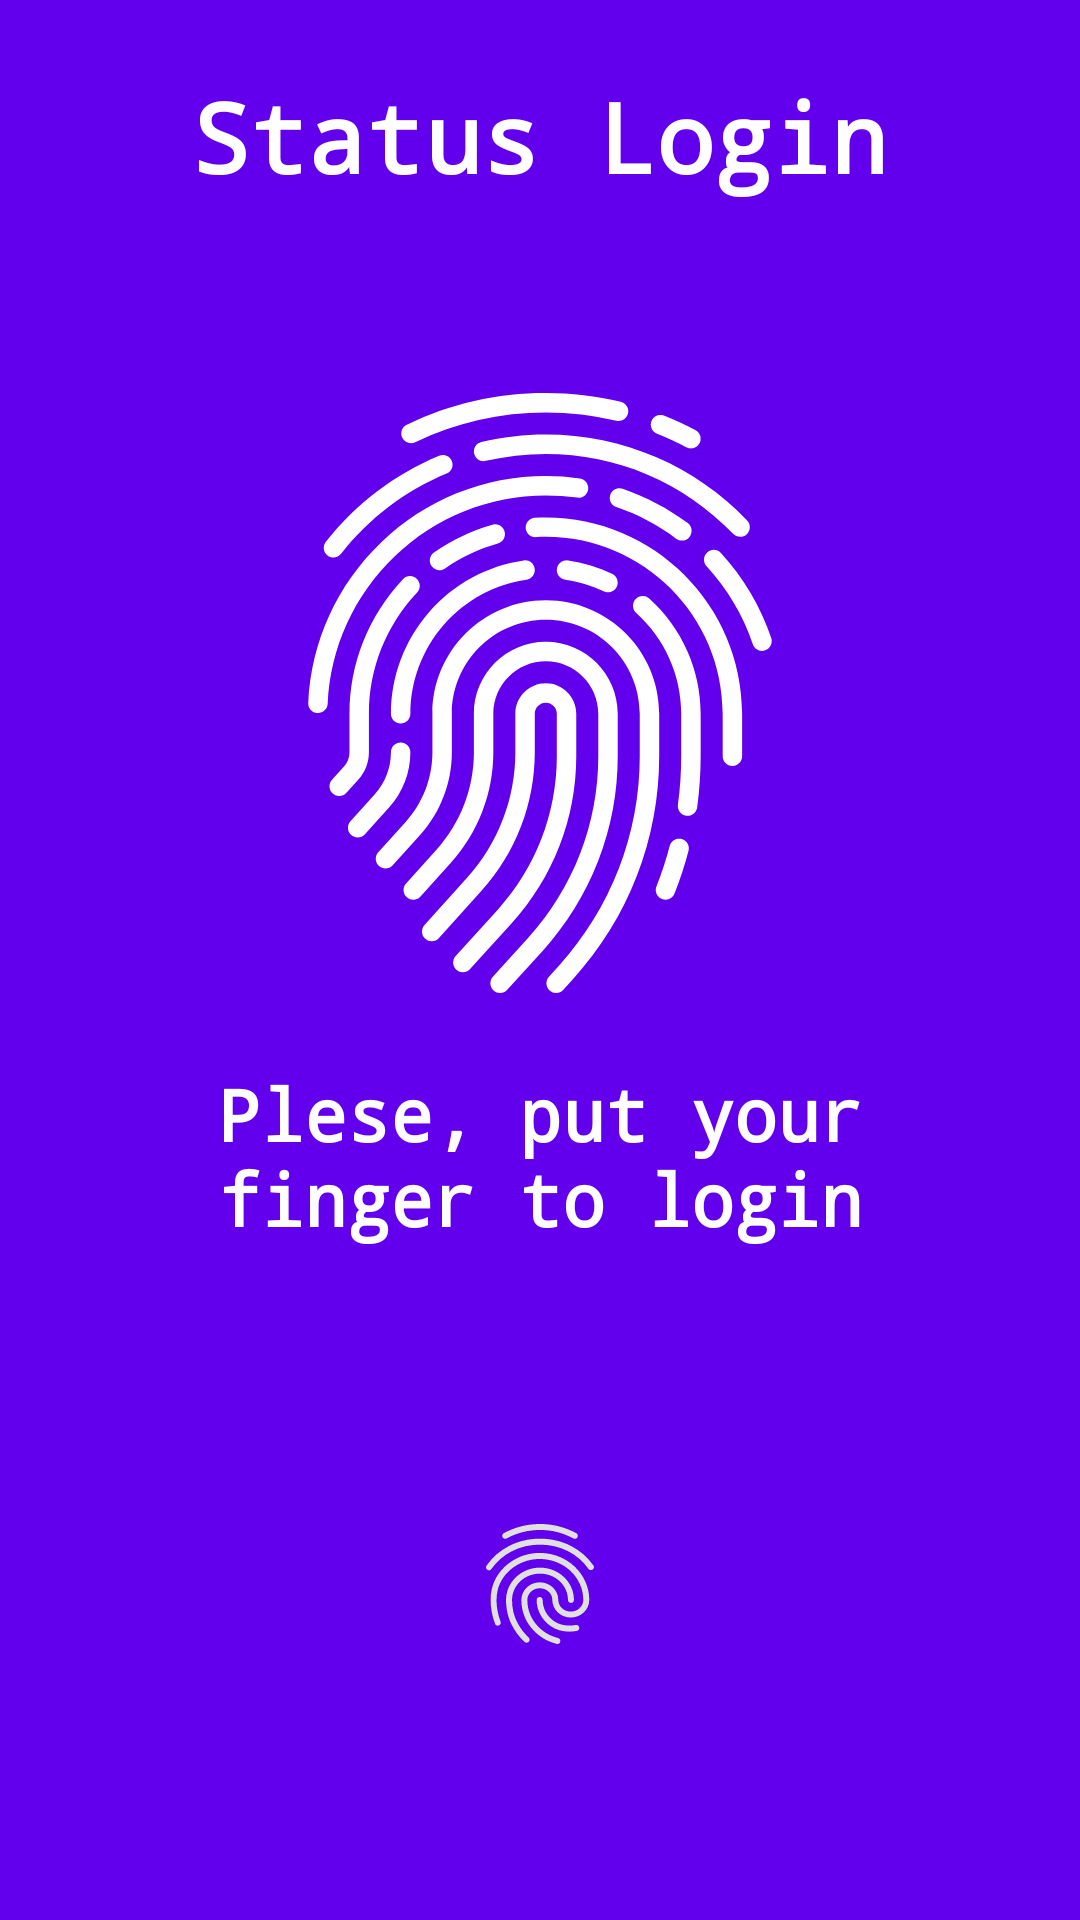

Layout XML and referenced resources for this Android screen:
<!-- AndroidManifest.xml: application theme Theme.BiometricAuthenticationApps -->
<!-- res/layout/activity_main.xml -->
<?xml version="1.0" encoding="utf-8"?>
<androidx.constraintlayout.widget.ConstraintLayout xmlns:android="http://schemas.android.com/apk/res/android"
    xmlns:app="http://schemas.android.com/apk/res-auto"
    xmlns:tools="http://schemas.android.com/tools"
    android:layout_width="match_parent"
    android:layout_height="match_parent"
    android:background="@color/purple_500"
    tools:context=".MainActivity">

    <TextView
        android:id="@+id/tv_status"
        android:layout_width="match_parent"
        android:layout_height="wrap_content"
        android:layout_marginHorizontal="24dp"
        android:layout_marginTop="24dp"
        android:gravity="center"
        android:text="Status Login"
        android:textColor="@color/white"
        android:textSize="32sp"
        android:textStyle="bold"
        android:typeface="monospace"
        app:layout_constraintLeft_toLeftOf="parent"
        app:layout_constraintRight_toRightOf="parent"
        app:layout_constraintTop_toTopOf="parent" />

    <ImageView
        android:id="@+id/imageView"
        android:layout_width="200dp"
        android:layout_height="200dp"
        android:layout_marginTop="64dp"
        app:layout_constraintEnd_toEndOf="parent"
        app:layout_constraintStart_toStartOf="parent"
        app:layout_constraintTop_toBottomOf="@+id/tv_status"
        app:srcCompat="@drawable/ic_fingerprint" />

    <ImageButton
        android:id="@+id/btn_finger"
        android:layout_width="48dp"
        android:layout_height="48dp"
        android:background="@color/purple_500"
        app:layout_constraintBottom_toBottomOf="parent"
        app:layout_constraintEnd_toEndOf="parent"
        app:layout_constraintStart_toStartOf="parent"
        app:layout_constraintTop_toBottomOf="@+id/textView"
        app:srcCompat="@drawable/ic_baseline_fingerprint" />

    <TextView
        android:id="@+id/textView"
        android:layout_width="match_parent"
        android:layout_height="wrap_content"
        android:layout_marginHorizontal="46dp"
        android:layout_marginTop="24dp"
        android:gravity="center"
        android:text="Plese, put your finger to login"
        android:textColor="@color/white"
        android:textSize="24sp"
        android:textStyle="bold"
        android:typeface="monospace"
        app:layout_constraintLeft_toLeftOf="parent"
        app:layout_constraintRight_toRightOf="parent"
        app:layout_constraintTop_toBottomOf="@+id/imageView" />

</androidx.constraintlayout.widget.ConstraintLayout>
<!-- resources referenced by this layout -->
<resources>
  <!-- drawable ic_baseline_fingerprint: vector/xml drawable (drawable, 2393 chars, omitted) -->
  <!-- drawable ic_fingerprint: vector/xml drawable (drawable, 8117 chars, omitted) -->
  <style name="Theme.BiometricAuthenticationApps" parent="Theme.MaterialComponents.DayNight.DarkActionBar">
          
          <item name="colorPrimary">@color/purple_500</item>
          <item name="colorPrimaryVariant">@color/purple_700</item>
          <item name="colorOnPrimary">@color/white</item>
          
          <item name="colorSecondary">@color/teal_200</item>
          <item name="colorSecondaryVariant">@color/teal_700</item>
          <item name="colorOnSecondary">@color/black</item>
          
          <item name="android:statusBarColor" tools:targetApi="l">?attr/colorPrimaryVariant</item>
          
      </style>
  <!-- not gathered from this repository: default colours our renderer supplied (Android Studio template values) -->
  <color name="purple_500">#FF6200EE</color>
  <color name="purple_700">#FF3700B3</color>
  <color name="teal_200">#FF03DAC5</color>
  <color name="teal_700">#FF018786</color>
  <color name="black">#FF000000</color>
  <color name="white">#FFFFFFFF</color>
</resources>
